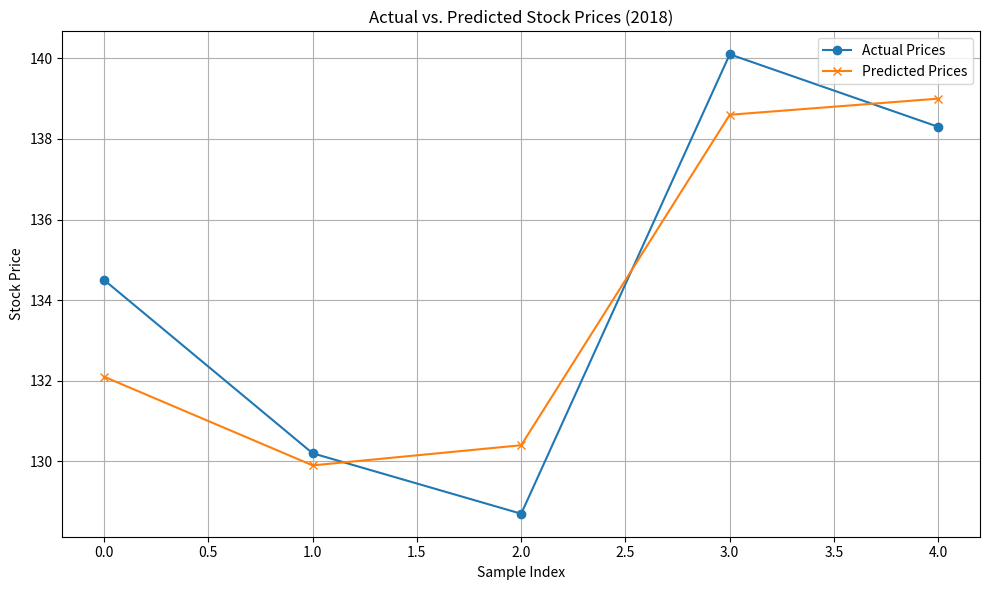

Recreate this plot in Python.
import matplotlib.pyplot as plt

# Example actual and predicted values
y_test = [134.5, 130.2, 128.7, 140.1, 138.3]
y_pred = [132.1, 129.9, 130.4, 138.6, 139.0]

plt.figure(figsize=(10, 6))
plt.plot(y_test, label='Actual Prices', marker='o')
plt.plot(y_pred, label='Predicted Prices', marker='x')

plt.title('Actual vs. Predicted Stock Prices (2018)')
plt.xlabel('Sample Index')
plt.ylabel('Stock Price')
plt.legend()
plt.grid(True)
plt.tight_layout()